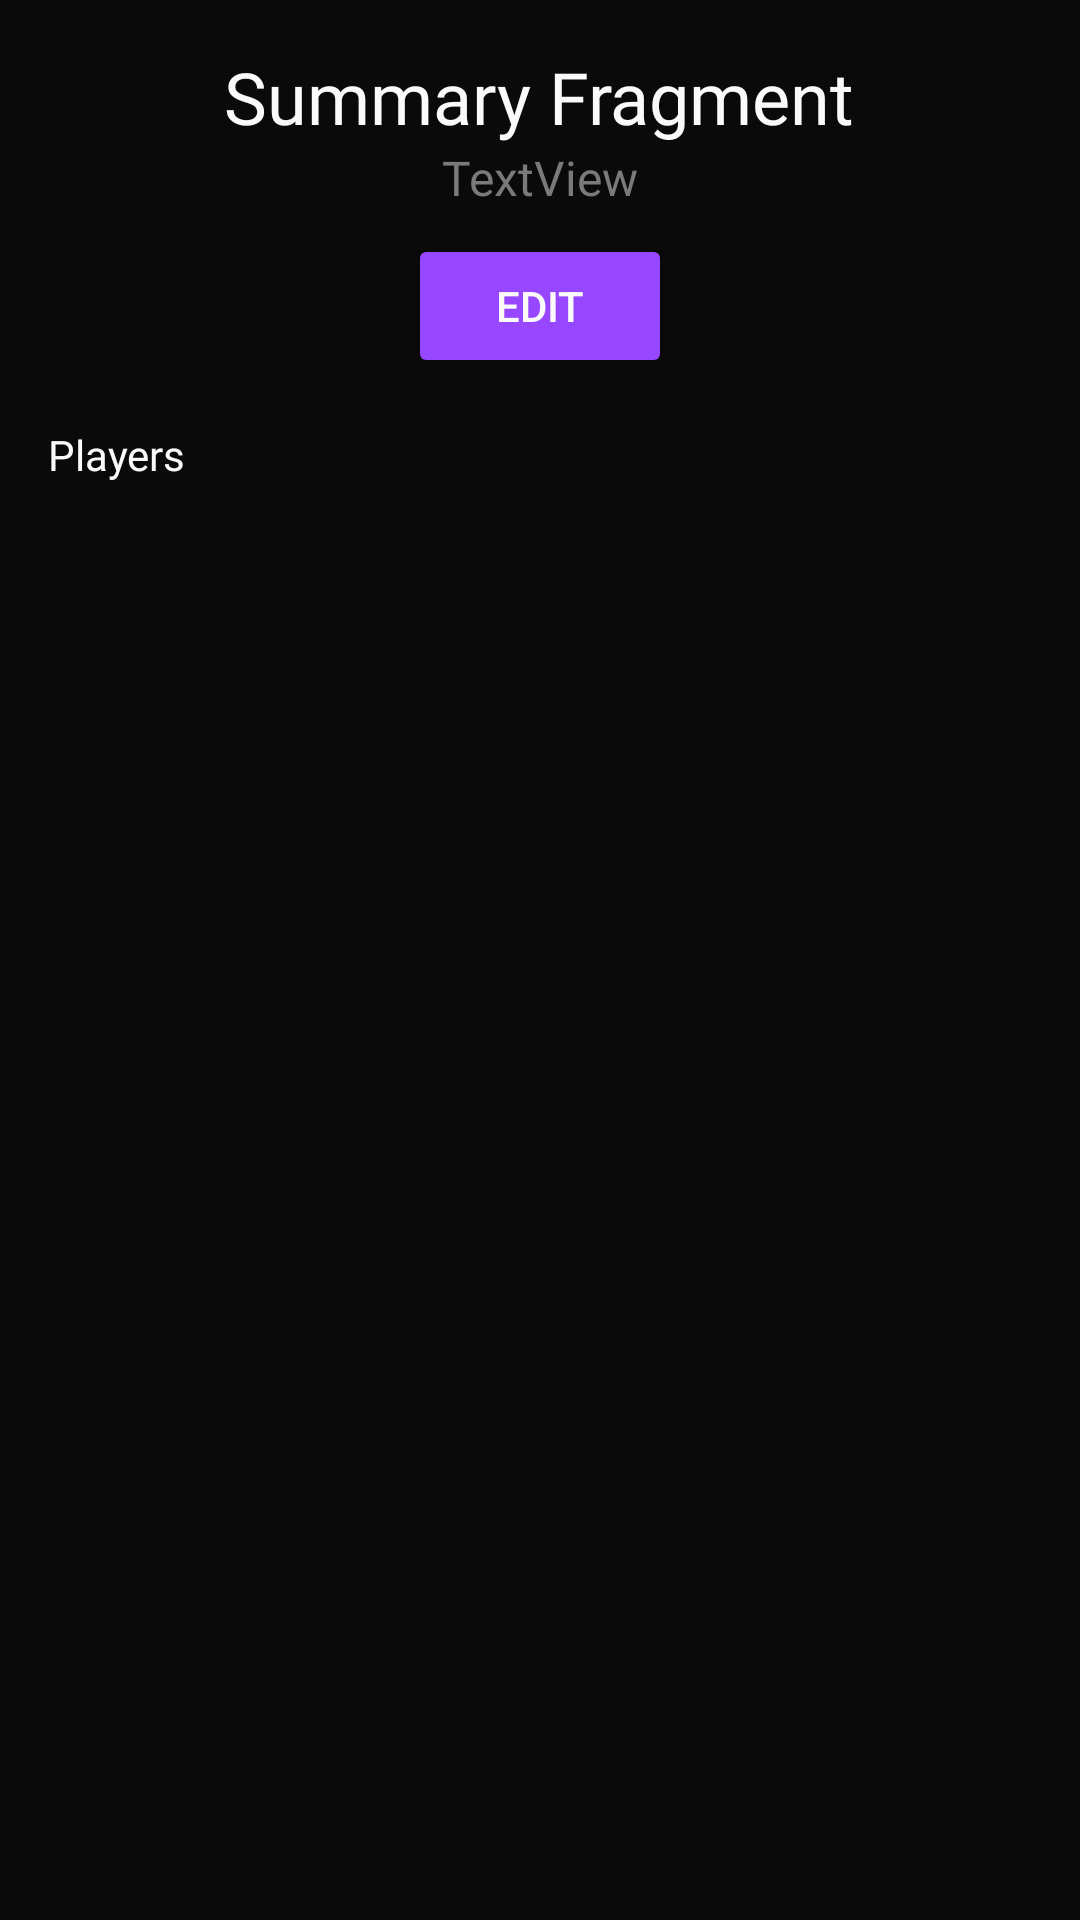

Android layout source for this screen:
<!-- AndroidManifest.xml: application theme Base.Theme.PokéSoul -->
<!-- res/layout/fragment_summary.xml -->
<?xml version="1.0" encoding="utf-8"?>
<androidx.constraintlayout.widget.ConstraintLayout xmlns:android="http://schemas.android.com/apk/res/android"
    xmlns:app="http://schemas.android.com/apk/res-auto"
    xmlns:tools="http://schemas.android.com/tools"
    android:id="@+id/mainCl"
    android:layout_width="match_parent"
    android:layout_height="match_parent"
    android:background="@color/black">

    <LinearLayout
        android:id="@+id/titlesLl"
        android:layout_width="match_parent"
        android:layout_height="wrap_content"
        android:layout_margin="16dp"
        android:gravity="center|center_horizontal"
        android:orientation="vertical"
        app:layout_constraintTop_toTopOf="parent"
        tools:layout_editor_absoluteX="12dp">

        <TextView
            android:id="@+id/runTitleTv"
            android:layout_width="wrap_content"
            android:layout_height="wrap_content"
            android:fontFamily="@font/satoshi_bold"
            android:text="Summary Fragment"
            android:textColor="@color/white"
            android:textSize="24sp" />

        <TextView
            android:id="@+id/gameTitleTv"
            android:layout_width="wrap_content"
            android:layout_height="wrap_content"
            android:fontFamily="@font/satoshi_medium"
            android:text="TextView"
            android:textColor="@color/boulder"
            android:textSize="16sp" />

        <Button
            android:id="@+id/editBtn"
            android:layout_width="wrap_content"
            android:layout_height="wrap_content"
            android:layout_marginTop="8dp"
            android:backgroundTint="@color/lavender_indigo"
            android:text="Edit"
            android:textColor="@color/white"
            app:layout_constraintEnd_toEndOf="parent"
            app:layout_constraintTop_toTopOf="parent" />
    </LinearLayout>

    <LinearLayout
        android:id="@+id/playersLl"
        android:layout_width="match_parent"
        android:layout_height="wrap_content"
        android:orientation="vertical"
        app:layout_constraintTop_toBottomOf="@+id/titlesLl"
        tools:layout_editor_absoluteX="0dp">

        <TextView
            android:id="@+id/playersTv"
            android:layout_width="wrap_content"
            android:layout_height="wrap_content"
            android:layout_marginLeft="16dp"
            android:layout_marginTop="16dp"
            android:fontFamily="@font/satoshi_medium"
            android:text="Players"
            android:textColor="@color/white" />

        <TableLayout
            android:id="@+id/playersTl"
            android:layout_width="wrap_content"
            android:layout_height="wrap_content"
            android:layout_margin="24dp"
            android:stretchColumns="1" />
    </LinearLayout>

</androidx.constraintlayout.widget.ConstraintLayout>
<!-- resources referenced by this layout -->
<resources>
  <color name="black">#0A0A0A</color>
  <color name="boulder">#7A7A7A</color>
  <color name="lavender_indigo">#9747FF</color>
  <color name="white">#FAFAFA</color>
  <style name="Base.Theme.PokéSoul" parent="Theme.AppCompat.Light.NoActionBar">
          
          
      </style>
</resources>
